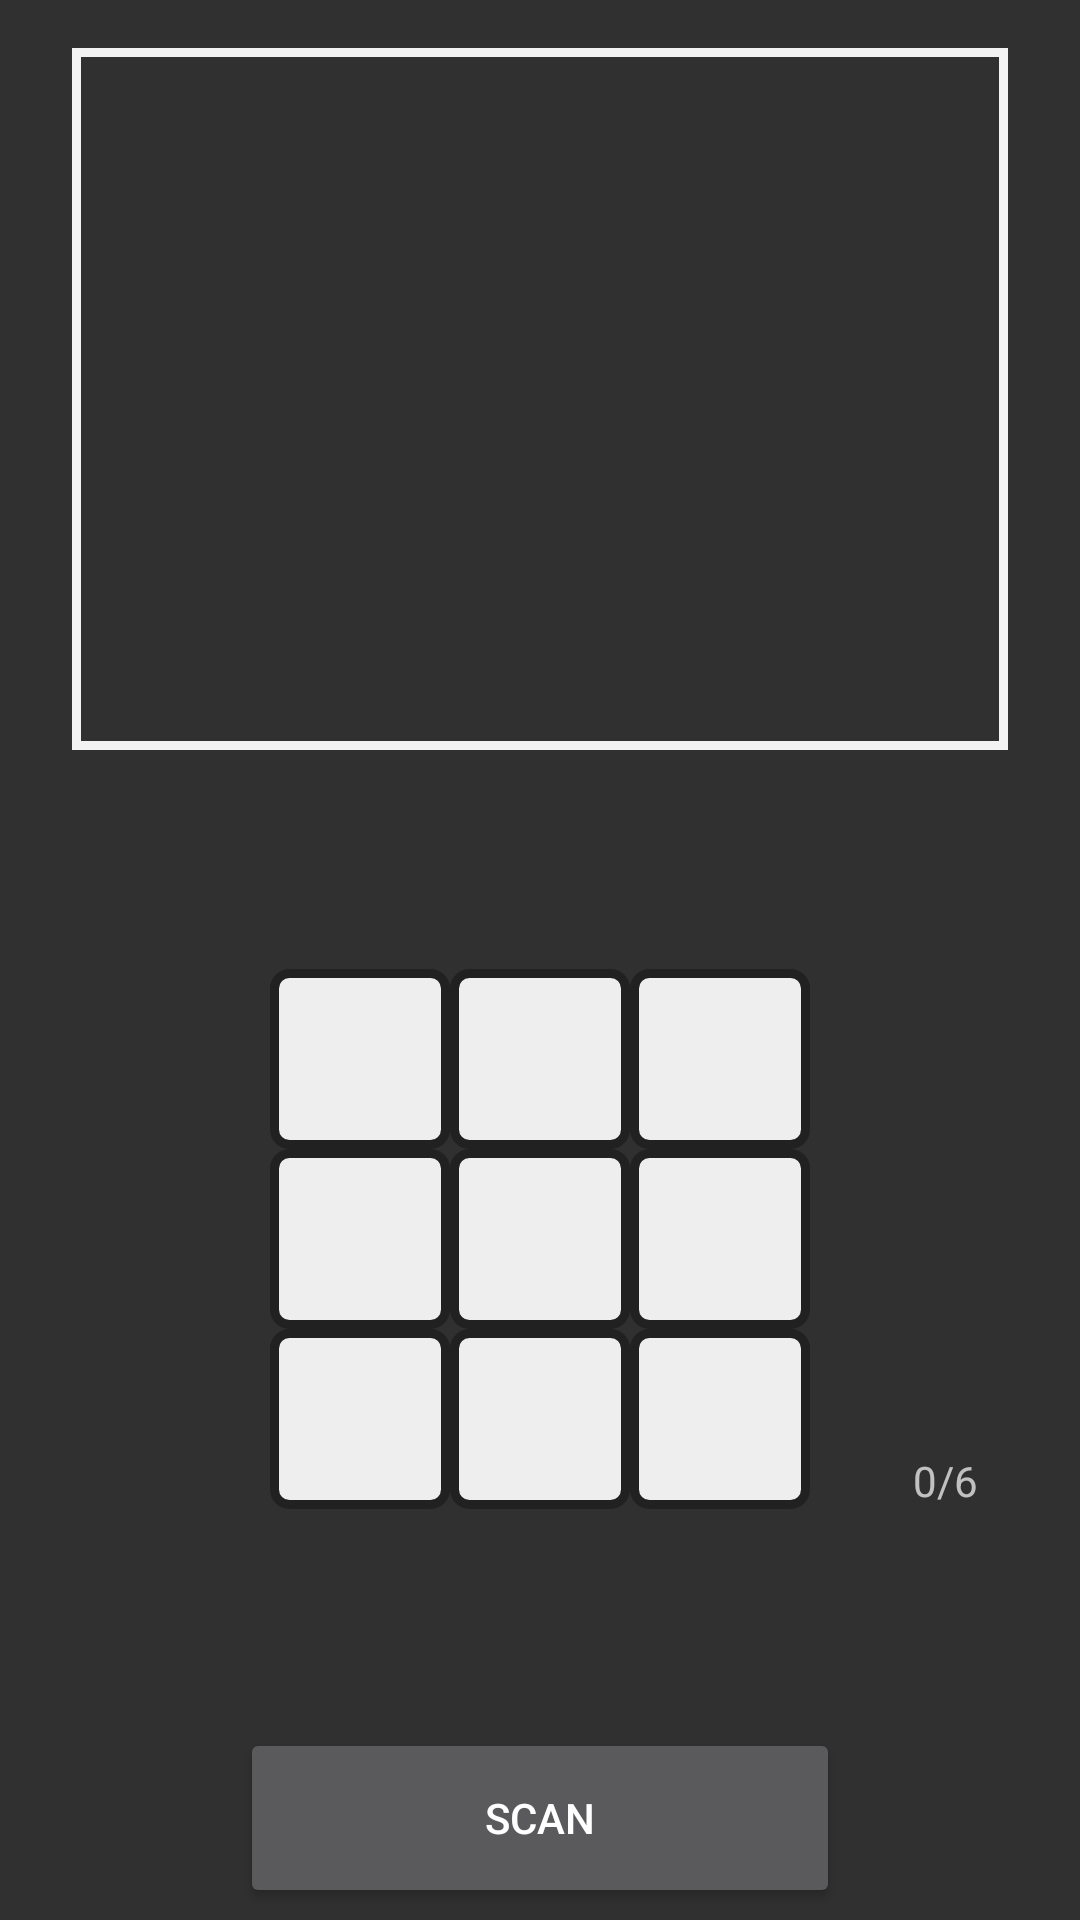

Reconstruct the res/layout file that produces this screen, plus the resources it refers to.
<!-- AndroidManifest.xml: application theme HiddenTitleTheme -->
<!-- res/layout/activity_camera.xml -->
<?xml version="1.0" encoding="utf-8"?>

<android.support.constraint.ConstraintLayout xmlns:android="http://schemas.android.com/apk/res/android"
    xmlns:ap="http://schemas.android.com/apk/res-auto"
    xmlns:app="http://schemas.android.com/apk/res-auto"
    xmlns:tools="http://schemas.android.com/tools"
    android:layout_width="match_parent"
    android:layout_height="match_parent"
    tools:context=".activities.CameraActivity">

    <FrameLayout
        android:id="@+id/frame"
        android:layout_width="0dp"
        android:layout_height="0dp"
        android:layout_marginStart="24dp"
        android:layout_marginTop="16dp"
        android:layout_marginEnd="24dp"
        android:foreground="@drawable/border"
        app:layout_constraintDimensionRatio="H,4:3"
        app:layout_constraintEnd_toEndOf="parent"
        app:layout_constraintStart_toStartOf="parent"
        app:layout_constraintTop_toTopOf="parent"/>

    <Button
        android:id="@+id/button_solve"
        android:layout_width="200dp"
        android:layout_height="60dp"
        android:layout_marginBottom="4dp"
        android:text="@string/scan"
        android:onClick="clickScan"
        ap:layout_constraintBottom_toBottomOf="parent"
        ap:layout_constraintEnd_toEndOf="parent"
        ap:layout_constraintStart_toStartOf="parent" />

    <ImageView
        android:id="@+id/cubie4"
        android:layout_width="wrap_content"
        android:layout_height="wrap_content"
        android:layout_marginStart="8dp"
        android:layout_marginTop="8dp"
        android:layout_marginEnd="8dp"
        android:layout_marginBottom="8dp"
        ap:layout_constraintBottom_toTopOf="@+id/button_solve"
        ap:layout_constraintEnd_toEndOf="parent"
        ap:layout_constraintStart_toStartOf="parent"
        ap:layout_constraintTop_toBottomOf="@+id/frame"
        ap:srcCompat="@drawable/cubie_white" />

    <ImageView
        android:id="@+id/cubie1"
        android:layout_width="wrap_content"
        android:layout_height="wrap_content"
        ap:layout_constraintBottom_toTopOf="@+id/cubie4"
        ap:layout_constraintStart_toStartOf="@+id/cubie4"
        ap:srcCompat="@drawable/cubie_white" />

    <ImageView
        android:id="@+id/cubie2"
        android:layout_width="wrap_content"
        android:layout_height="wrap_content"
        ap:layout_constraintStart_toEndOf="@+id/cubie1"
        ap:layout_constraintTop_toTopOf="@+id/cubie1"
        ap:srcCompat="@drawable/cubie_white" />

    <ImageView
        android:id="@+id/cubie0"
        android:layout_width="wrap_content"
        android:layout_height="wrap_content"
        ap:layout_constraintEnd_toStartOf="@+id/cubie1"
        ap:layout_constraintTop_toTopOf="@+id/cubie1"
        ap:srcCompat="@drawable/cubie_white" />

    <ImageView
        android:id="@+id/cubie5"
        android:layout_width="wrap_content"
        android:layout_height="wrap_content"
        ap:layout_constraintStart_toEndOf="@+id/cubie4"
        ap:layout_constraintTop_toBottomOf="@+id/cubie2"
        ap:srcCompat="@drawable/cubie_white" />

    <ImageView
        android:id="@+id/cubie3"
        android:layout_width="wrap_content"
        android:layout_height="wrap_content"
        ap:layout_constraintEnd_toStartOf="@+id/cubie4"
        ap:layout_constraintTop_toBottomOf="@+id/cubie0"
        ap:srcCompat="@drawable/cubie_white" />

    <ImageView
        android:id="@+id/cubie8"
        android:layout_width="wrap_content"
        android:layout_height="wrap_content"
        ap:layout_constraintStart_toStartOf="@+id/cubie5"
        ap:layout_constraintTop_toBottomOf="@+id/cubie5"
        ap:srcCompat="@drawable/cubie_white" />

    <ImageView
        android:id="@+id/cubie7"
        android:layout_width="wrap_content"
        android:layout_height="wrap_content"
        ap:layout_constraintEnd_toStartOf="@+id/cubie8"
        ap:layout_constraintTop_toBottomOf="@+id/cubie4"
        ap:srcCompat="@drawable/cubie_white" />

    <ImageView
        android:id="@+id/cubie6"
        android:layout_width="wrap_content"
        android:layout_height="wrap_content"
        ap:layout_constraintEnd_toStartOf="@+id/cubie7"
        ap:layout_constraintTop_toBottomOf="@+id/cubie3"
        ap:srcCompat="@drawable/cubie_white" />

    <TextView
        android:id="@+id/tv_scanner"
        android:layout_width="wrap_content"
        android:layout_height="wrap_content"
        android:layout_marginStart="8dp"
        android:layout_marginEnd="8dp"
        android:text="0/6"
        ap:layout_constraintBottom_toBottomOf="@+id/cubie8"
        ap:layout_constraintEnd_toEndOf="parent"
        ap:layout_constraintStart_toEndOf="@+id/cubie8" />


</android.support.constraint.ConstraintLayout>
<!-- resources referenced by this layout -->
<resources>
  <!-- drawable border (drawable) -->
  <?xml version="1.0" encoding="UTF-8"?>
  
  <shape xmlns:android="http://schemas.android.com/apk/res/android">
  
      <stroke android:width="3dp" android:color="#F2F2F2" />
  
      <padding android:left="0dp" android:top="0dp" android:right="0dp" android:bottom="0dp" />
  
  </shape>
  <!-- drawable cubie_white (drawable) -->
  <?xml version="1.0" encoding="utf-8"?>
  
  <shape xmlns:android="http://schemas.android.com/apk/res/android"
      android:shape="rectangle" >
  
      <size
          android:width="60dp"
          android:height="60dp"/>
  
      <solid android:color="@color/White" />
  
      <stroke
          android:width="3dp"
          android:color="#212121"/>
      <corners
          android:bottomLeftRadius="5dp"
          android:bottomRightRadius="5dp"
          android:topLeftRadius="5dp"
          android:topRightRadius="5dp" />
  
  </shape>
  <string name="scan">SCAN</string>
  <style name="HiddenTitleTheme" parent="AppTheme">
          <item name="windowNoTitle">true</item>
          <item name="windowActionBar">true</item>
      </style>
  <color name="White">#eeeeee</color>
  <style name="AppTheme" parent="Theme.AppCompat">
          
          <item name="colorPrimary">@color/colorPrimary</item>
          <item name="colorPrimaryDark">@color/colorPrimaryDark</item>
          <item name="colorAccent">@color/colorAccent</item>
      </style>
  <color name="colorPrimary">#008577</color>
  <color name="colorPrimaryDark">#060c0b</color>
  <color name="colorAccent">#d81b1e</color>
</resources>
